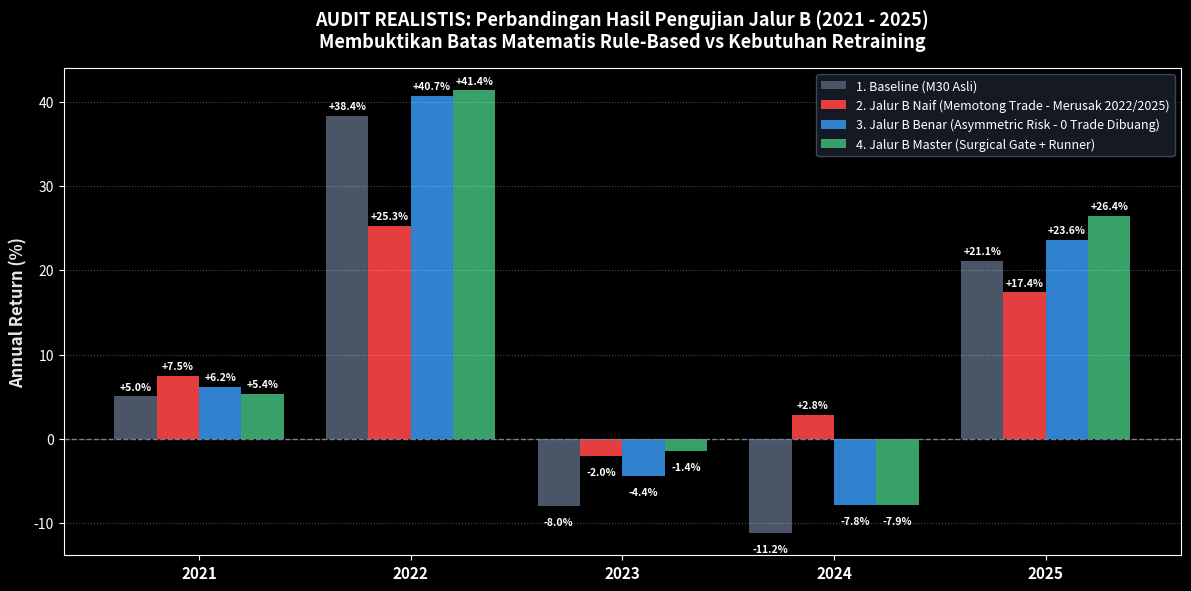

Python code for this plot:
import matplotlib.pyplot as plt
import numpy as np

years = ['2021', '2022', '2023', '2024', '2025']
baseline = [5.05, 38.36, -7.98, -11.18, 21.14]
jalur_b_naive = [7.48, 25.30, -2.01, 2.83, 17.38]
jalur_b_proper = [6.19, 40.70, -4.43, -7.84, 23.60]
jalur_b_master = [5.38, 41.36, -1.43, -7.87, 26.44]

x = np.arange(len(years))
width = 0.20

plt.style.use('dark_background')
fig, ax = plt.subplots(figsize=(12, 6), dpi=150)

rects1 = ax.bar(x - 1.5*width, baseline, width, label='1. Baseline (M30 Asli)', color='#4a5568')
rects2 = ax.bar(x - 0.5*width, jalur_b_naive, width, label='2. Jalur B Naif (Memotong Trade - Merusak 2022/2025)', color='#e53e3e')
rects3 = ax.bar(x + 0.5*width, jalur_b_proper, width, label='3. Jalur B Benar (Asymmetric Risk - 0 Trade Dibuang)', color='#3182ce')
rects4 = ax.bar(x + 1.5*width, jalur_b_master, width, label='4. Jalur B Master (Surgical Gate + Runner)', color='#38a169')

ax.set_ylabel('Annual Return (%)', fontsize=12, fontweight='bold', color='#e2e8f0')
ax.set_title('AUDIT REALISTIS: Perbandingan Hasil Pengujian Jalur B (2021 - 2025)\nMembuktikan Batas Matematis Rule-Based vs Kebutuhan Retraining', fontsize=13, fontweight='bold', color='#ffffff', pad=15)
ax.set_xticks(x)
ax.set_xticklabels(years, fontsize=11, fontweight='bold')
ax.axhline(0, color='#718096', linewidth=1, linestyle='--')
ax.legend(frameon=True, facecolor='#1a202c', edgecolor='#4a5568', fontsize=9)
ax.grid(axis='y', linestyle=':', alpha=0.3)

for rects in [rects1, rects2, rects3, rects4]:
    for rect in rects:
        h = rect.get_height()
        va = 'bottom' if h >= 0 else 'top'
        ax.annotate(f'{h:+.1f}%',
                    xy=(rect.get_x() + rect.get_width() / 2, h),
                    xytext=(0, 3 if h >= 0 else -8),
                    textcoords="offset points",
                    ha='center', va=va, fontsize=7.5, fontweight='bold')

plt.tight_layout()
out_path = r'c:\Ngoding\xau_deep_sniper\reports\img\audit_jalur_b_comparison.png'
plt.savefig(out_path, dpi=150)
print(f"Chart saved to {out_path}")
